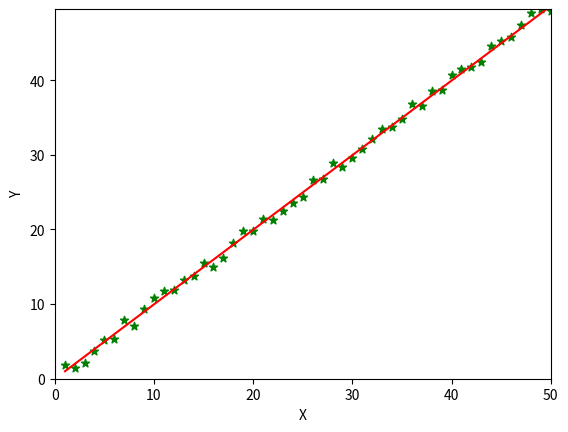

Recreate this plot in Python.
import random
import numpy as np
import matplotlib.pyplot as plt

# [redacted]

# computing the cost at a given point
def compute_cost(X, actualY, weights):
    #Number of training samples
    m = len(actualY)
    computedY = X.dot(weights).flatten()
    squareOfErrors = (computedY - actualY) ** 2
    return (1.0 / (2 * m)) * squareOfErrors.sum()


# finding optimal weights
def findOptimalWeights(X, y, weights, learningRate, number_of_iterations):
    m = len(y)
    errorHistory = []
    THRESHOLD = 0.0001

    for index in range(number_of_iterations):
        computedY = X.dot(weights).flatten() # x.w for output

        # calculating erros
        errors_x1 = (computedY - y) * X[:, 0]
        errors_x2 = (computedY - y) * X[:, 1]

        #updating weights by taking the average of the errors
        weights[0][0] = weights[0][0] - learningRate *  (1.0 / m) * errors_x1.sum()
        weights[1][0] = weights[1][0] - learningRate * (1.0 / m) * errors_x2.sum()

        errorHistory.append(compute_cost(X, y, weights))

        # break if the error rate is not decreasing by a threshold
        if(index > 0 and abs(errorHistory[index-1] - errorHistory[index]) < THRESHOLD):
            break

    return weights

def generateXY():
    x = list(range(1,51))
    y = []
    for item in x:
        u = random.uniform(-1, 1)
        y.append(item + u)
    return x, y

def plotLineAndPoints(weights, x, y):
    # Plotting the line to be displayed
    x11 = ((weights[0] + weights[1] * 1))
    x12 = ((weights[0] + weights[1] * 50))
    plt.axis([0, 50, 0, max(y)])
    plt.plot([x11, x12], [1, 50], 'r')
    plt.scatter(x, y, marker='*', c='g')
    plt.xlabel('X')
    plt.ylabel('Y')
    plt.show()

def findLine():
    no_of_iterations = 40
    learningRate = 0.001
    x, y = generateXY()
    input = np.ones(shape=(50, 2))
    input[:, 1] = x
    #Initialize weights
    weights = np.zeros(shape=(2, 1))
    #find optimal weights
    weights = findOptimalWeights(input, y, weights, learningRate, no_of_iterations)
    print(weights)
    plotLineAndPoints(weights, x, y)


findLine()